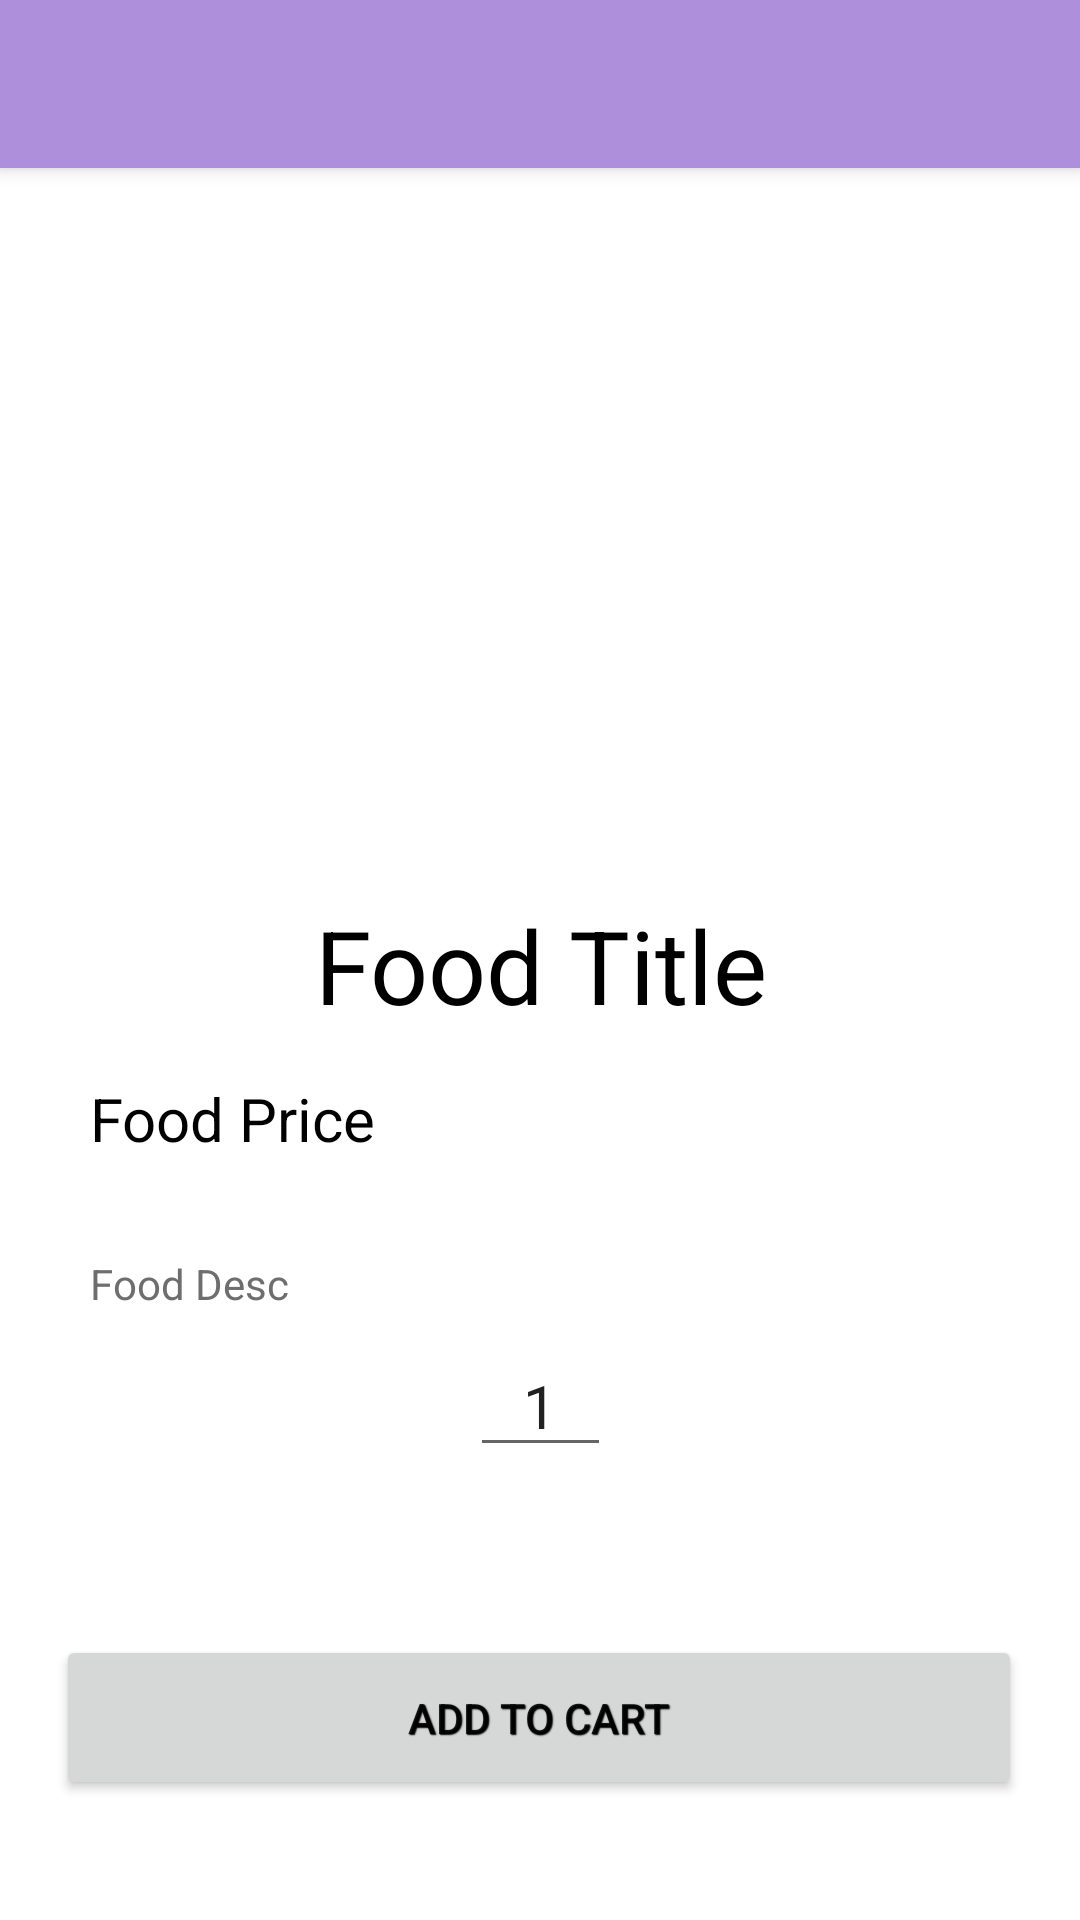

Here is an Android app screen rendered from its layout file. Give the layout XML and the strings, colors and styles it references.
<!-- AndroidManifest.xml: application theme Theme.FoodOrderingApp -->
<!-- res/layout/activity_food_details.xml -->
<?xml version="1.0" encoding="utf-8"?>
<androidx.constraintlayout.widget.ConstraintLayout xmlns:android="http://schemas.android.com/apk/res/android"
    xmlns:app="http://schemas.android.com/apk/res-auto"
    xmlns:tools="http://schemas.android.com/tools"
    android:layout_width="match_parent"
    android:layout_height="match_parent"
    tools:context=".FoodDetailsActivity"
    tools:layout_editor_absoluteX="0dp"
    tools:layout_editor_absoluteY="-51dp">

    <androidx.appcompat.widget.Toolbar
        android:id="@+id/my_toolbar"
        android:layout_width="match_parent"
        android:layout_height="?attr/actionBarSize"
        android:background="?attr/colorPrimary"
        android:elevation="4dp"
        android:theme="@style/ThemeOverlay.AppCompat.ActionBar"
        app:layout_constraintEnd_toEndOf="parent"
        app:layout_constraintStart_toStartOf="parent"
        app:layout_constraintTop_toTopOf="parent"
        app:popupTheme="@style/ThemeOverlay.AppCompat.Light" />

    <ImageView
        android:id="@+id/food_image"
        android:layout_width="432dp"
        android:layout_height="228dp"
        android:layout_marginLeft="30dp"
        android:layout_marginRight="30dp"
        android:adjustViewBounds="true"
        android:padding="0dp"
        android:scaleType="centerCrop"
        app:layout_constraintEnd_toEndOf="parent"
        app:layout_constraintHorizontal_bias="0.523"
        app:layout_constraintStart_toStartOf="parent"
        app:layout_constraintTop_toBottomOf="@+id/my_toolbar" />

    <TextView
        android:id="@+id/food_title"
        android:layout_width="match_parent"
        android:layout_height="wrap_content"
        android:layout_marginVertical="15dp"
        android:layout_marginTop="48dp"
        android:text="@string/food_title"
        android:textAlignment="center"
        android:textColor="#000000"
        android:textSize="34sp"
        app:layout_constraintTop_toBottomOf="@+id/food_image"
        tools:layout_editor_absoluteX="0dp" />

    <TextView
        android:id="@+id/food_desc"
        android:layout_width="match_parent"
        android:layout_height="wrap_content"
        android:layout_marginHorizontal="30dp"
        android:layout_marginTop="32dp"
        android:text="@string/food_desc"
        android:textColor="#6E6E6E"
        app:layout_constraintEnd_toEndOf="parent"
        app:layout_constraintStart_toStartOf="parent"
        app:layout_constraintTop_toBottomOf="@+id/food_price" />

    <TextView
        android:id="@+id/food_price"
        android:layout_width="100dp"
        android:layout_height="27dp"
        android:layout_marginHorizontal="30dp"
        android:layout_marginVertical="15dp"
        android:layout_marginTop="16dp"
        android:text="@string/food_price"
        android:textColor="#000000"
        android:textSize="20sp"
        app:layout_constraintEnd_toEndOf="parent"
        app:layout_constraintHorizontal_bias="0.0"
        app:layout_constraintStart_toStartOf="parent"
        app:layout_constraintTop_toBottomOf="@+id/food_title" />

    <Button
        android:id="@+id/add_button"
        android:layout_width="322dp"
        android:layout_height="55dp"
        android:layout_marginBottom="40dp"
        android:shadowColor="#000000"
        android:shadowDx=".5"
        android:shadowDy=".5"
        android:shadowRadius=".5"
        android:text="@string/add_to_cart"
        android:textAlignment="center"
        app:cornerRadius="15dp"
        app:layout_constraintBottom_toBottomOf="parent"
        app:layout_constraintEnd_toEndOf="parent"
        app:layout_constraintHorizontal_bias="0.494"
        app:layout_constraintStart_toStartOf="parent" />

    <EditText
        android:id="@+id/num_items_text"
        android:layout_width="47dp"
        android:layout_height="wrap_content"
        android:layout_marginBottom="56dp"
        android:ems="10"
        android:inputType="number"
        android:singleLine="true"
        android:text="1"
        android:textAlignment="center"
        android:textSize="20sp"
        app:layout_constraintBottom_toTopOf="@+id/add_button"
        app:layout_constraintEnd_toStartOf="@+id/plus_button"
        app:layout_constraintStart_toEndOf="@+id/minus_button"
        tools:ignore="SpeakableTextPresentCheck,TouchTargetSizeCheck" />

    <ImageView
        android:id="@+id/minus_button"
        android:layout_width="30dp"
        android:layout_height="30dp"
        android:layout_marginStart="128dp"
        android:contentDescription="TODO"
        app:layout_constraintStart_toStartOf="parent"
        app:layout_constraintTop_toTopOf="@+id/plus_button"
        app:srcCompat="@drawable/ic_baseline_indeterminate_check_box_24"
        app:tint="#000000" />

    <ImageView
        android:id="@+id/plus_button"
        android:layout_width="30dp"
        android:layout_height="30dp"
        android:layout_marginTop="16dp"
        android:layout_marginEnd="128dp"
        app:layout_constraintEnd_toEndOf="parent"
        app:layout_constraintTop_toTopOf="@+id/num_items_text"
        app:srcCompat="@drawable/ic_baseline_add_box_24"
        app:tint="#000000" />


</androidx.constraintlayout.widget.ConstraintLayout>
<!-- resources referenced by this layout -->
<resources>
  <string name="add_to_cart">Add to Cart</string>
  <string name="food_desc">Food Desc</string>
  <string name="food_price">Food Price</string>
  <string name="food_title">Food Title</string>
  <style name="Theme.FoodOrderingApp" parent="Theme.MaterialComponents.DayNight.DarkActionBar">
          
          <item name="colorPrimary">@color/purple_500</item>
          <item name="colorPrimaryVariant">@color/purple_700</item>
          <item name="colorOnPrimary">@color/white</item>
          
          <item name="colorSecondary">@color/teal_200</item>
          <item name="colorSecondaryVariant">@color/teal_700</item>
          <item name="colorOnSecondary">@color/black</item>
          
          <item name="android:statusBarColor" tools:targetApi="l">?attr/colorPrimaryVariant</item>
          
      </style>
  <color name="purple_500">#AE8FDC</color>
  <color name="purple_700">#FF3700B3</color>
  <color name="white">#FFFFFFFF</color>
  <color name="teal_200">#FF03DAC5</color>
  <color name="teal_700">#FF018786</color>
  <color name="black">#FF000000</color>
</resources>
